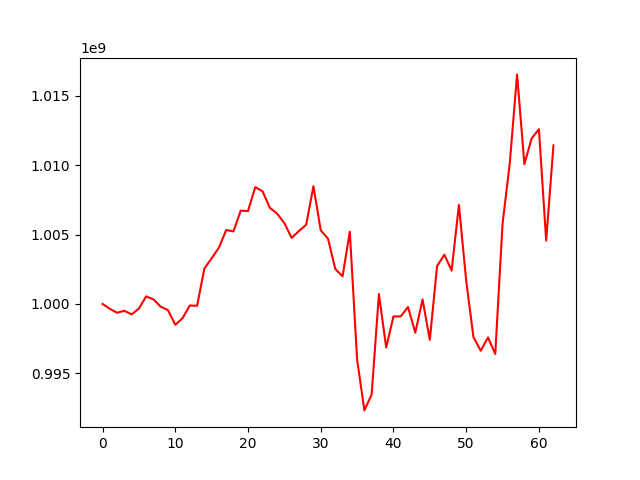

Source data for this figure (header and first rows):
, 0
0, 1000000000
1, 999647629
2, 999364574
3, 999505754
4, 999247934
5, 999664746
6, 1000547453
7, 1000330877
8, 999801177
9, 999555421
10, 998494563
11, 998968088
12, 999889795
13, 999864341
14, 1002548904
15, 1003290979
16, 1004057869
17, 1005326531
18, 1005228222
19, 1006725541
20, 1006696954
21, 1008420372
22, 1008122174
23, 1006931615
24, 1006511183
25, 1005829814
26, 1004761435
27, 1005253572
28, 1005706301
29, 1008488361
30, 1005307467
31, 1004707388
32, 1002522196
33, 1001991658
34, 1005206695
35, 996000006
36, 992325114
37, 993466383
38, 1000712789
39, 996857064
40, 999100188
41, 999101107
42, 999777937
43, 997927296
44, 1000322811
45, 997414902
46, 1002733013
47, 1003549100
48, 1002399363
49, 1007139040
50, 1001684141
51, 997610623
52, 996625480
53, 997590299
54, 996390189
55, 1005775263
56, 1010181237
57, 1016547314
58, 1010073933
59, 1011926726
... 3 more rows
